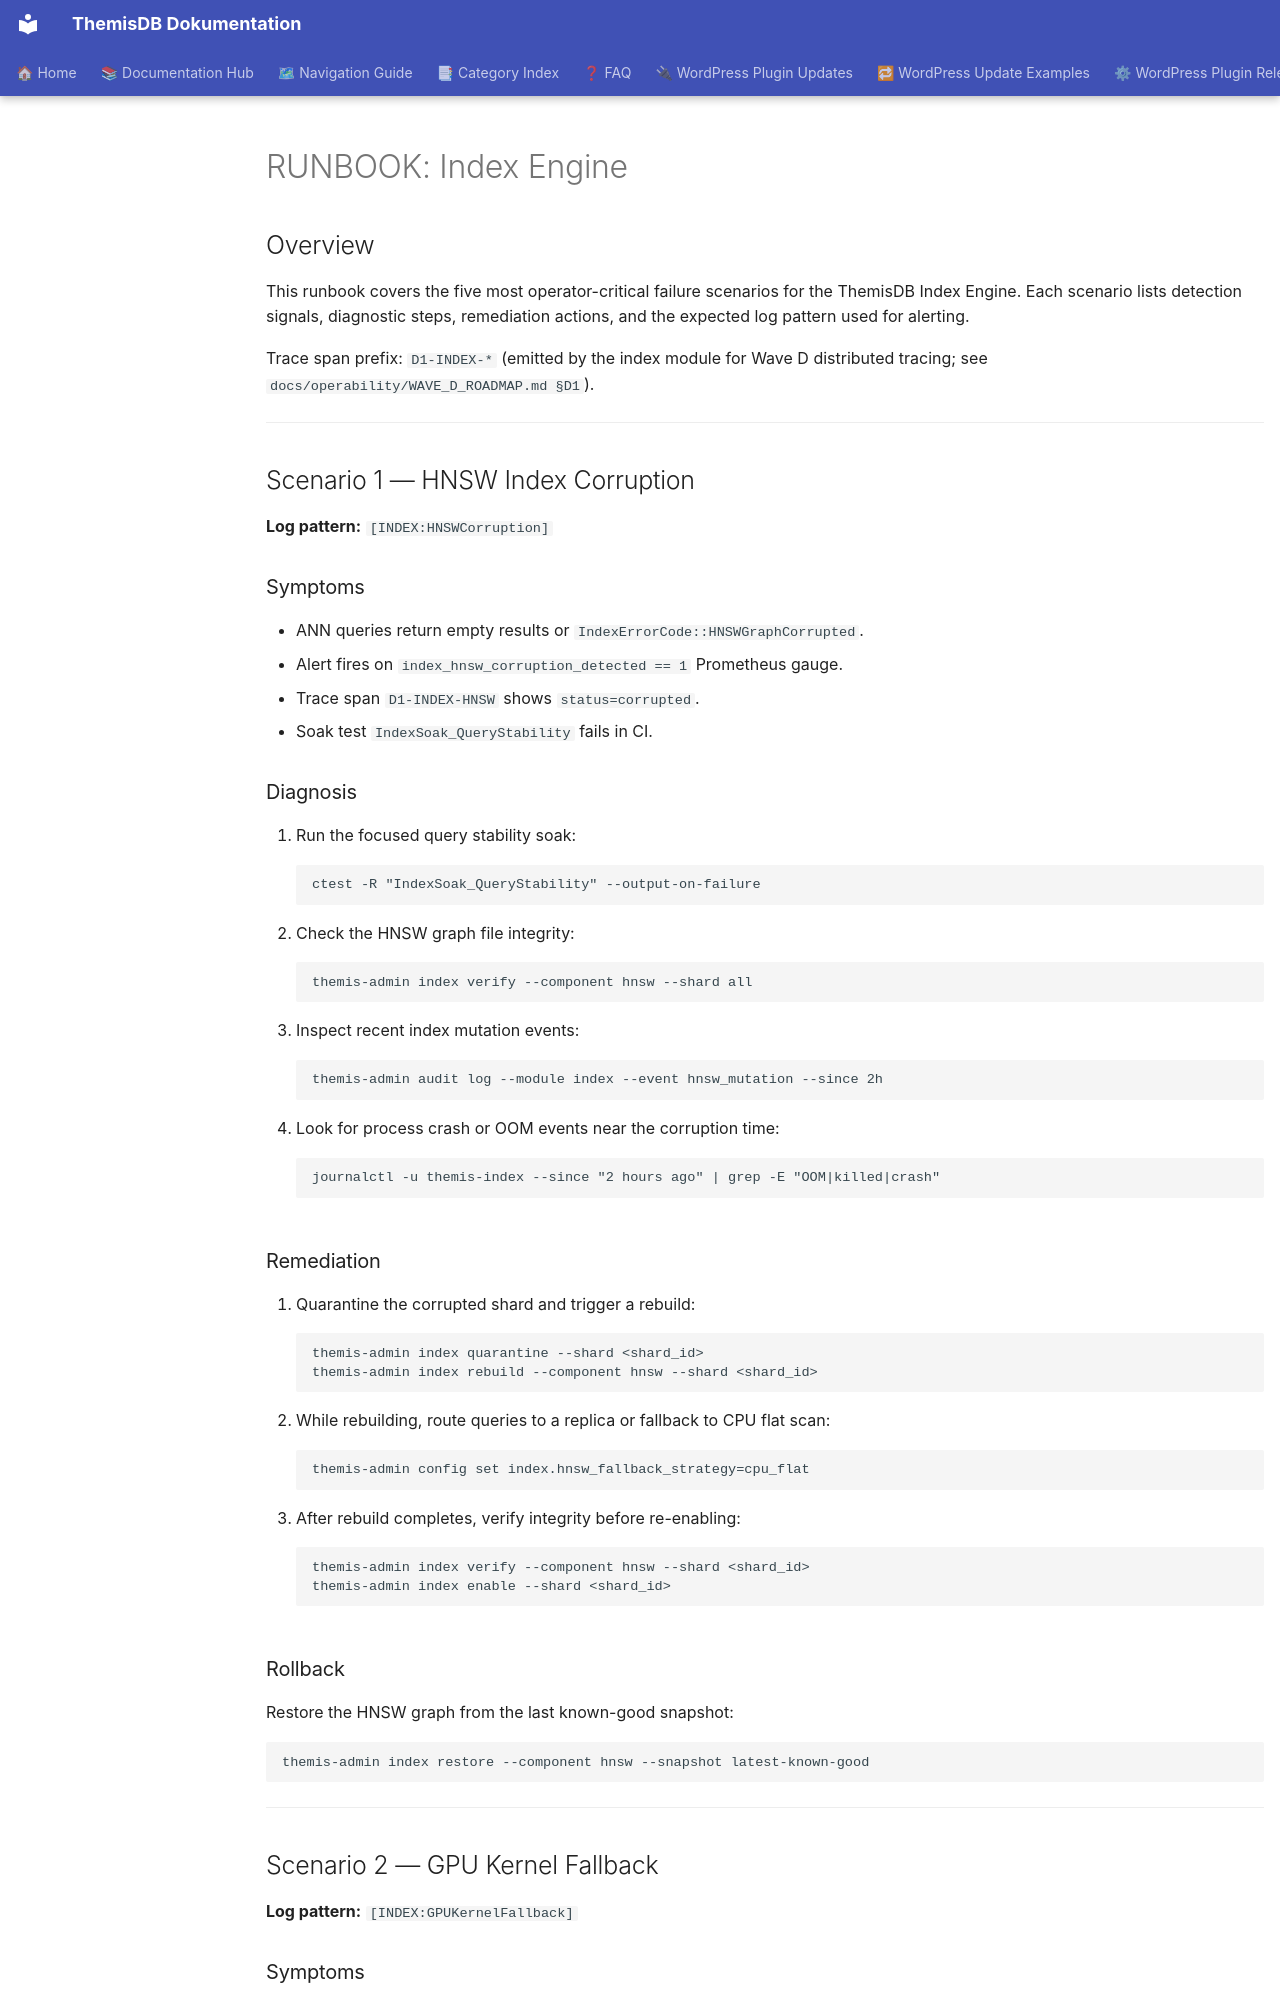

repository: makr-code/ThemisDB · page: operability/RUNBOOK_INDEX_ENGINE/index.html · generator: mkdocs

# RUNBOOK: Index Engine

<!-- Wave D operability runbook — approved 2026-09-16 -->
<!-- Cross-links: src/index/ROADMAP.md Wave D contribution; D1 trace spans -->

## Overview

This runbook covers the five most operator-critical failure scenarios for the
ThemisDB Index Engine.  Each scenario lists detection signals, diagnostic
steps, remediation actions, and the expected log pattern used for alerting.

Trace span prefix: `D1-INDEX-*` (emitted by the index module for Wave D
distributed tracing; see `docs/operability/WAVE_D_ROADMAP.md §D1`).

---

## Scenario 1 — HNSW Index Corruption

**Log pattern:** `[INDEX:HNSWCorruption]`

### Symptoms

- ANN queries return empty results or `IndexErrorCode::HNSWGraphCorrupted`.
- Alert fires on `index_hnsw_corruption_detected == 1` Prometheus gauge.
- Trace span `D1-INDEX-HNSW` shows `status=corrupted`.
- Soak test `IndexSoak_QueryStability` fails in CI.

### Diagnosis

1. Run the focused query stability soak:
   ```
   ctest -R "IndexSoak_QueryStability" --output-on-failure
   ```
2. Check the HNSW graph file integrity:
   ```
   themis-admin index verify --component hnsw --shard all
   ```
3. Inspect recent index mutation events:
   ```
   themis-admin audit log --module index --event hnsw_mutation --since 2h
   ```
4. Look for process crash or OOM events near the corruption time:
   ```
   journalctl -u themis-index --since "2 hours ago" | grep -E "OOM|killed|crash"
   ```

### Remediation

1. Quarantine the corrupted shard and trigger a rebuild:
   ```
   themis-admin index quarantine --shard <shard_id>
   themis-admin index rebuild --component hnsw --shard <shard_id>
   ```
2. While rebuilding, route queries to a replica or fallback to CPU flat scan:
   ```
   themis-admin config set index.hnsw_fallback_strategy=cpu_flat
   ```
3. After rebuild completes, verify integrity before re-enabling:
   ```
   themis-admin index verify --component hnsw --shard <shard_id>
   themis-admin index enable --shard <shard_id>
   ```

### Rollback

Restore the HNSW graph from the last known-good snapshot:
```
themis-admin index restore --component hnsw --snapshot latest-known-good
```

---

## Scenario 2 — GPU Kernel Fallback

**Log pattern:** `[INDEX:GPUKernelFallback]`
